5-way image classification set "2ndNN" from GitHub (u-siri-ous/KYC); label vocabulary: Electrode, Gastly, Nidoran female, Nidoran male, Pikachu.

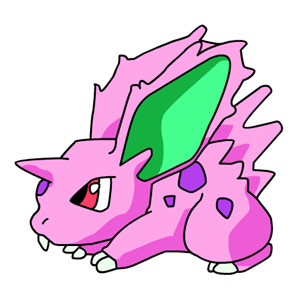
Label: Nidoran male

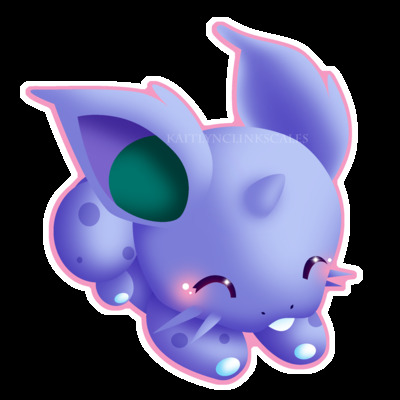
Label: Nidoran female

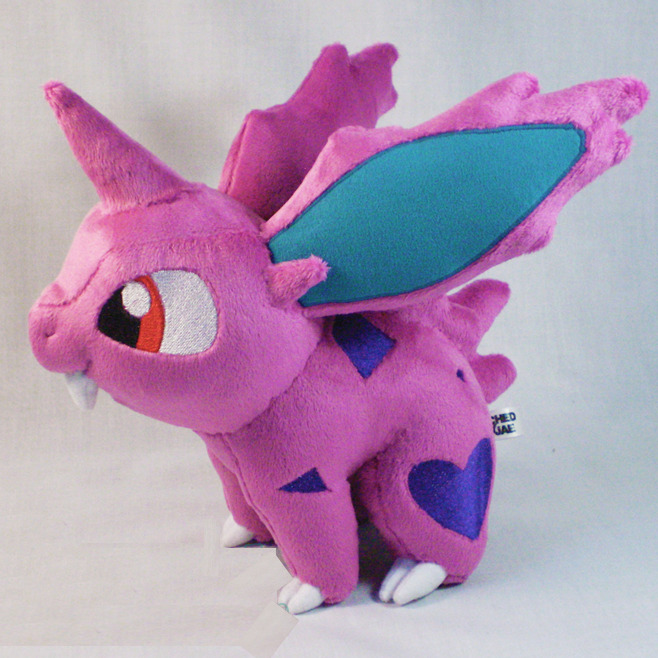
Label: Nidoran male

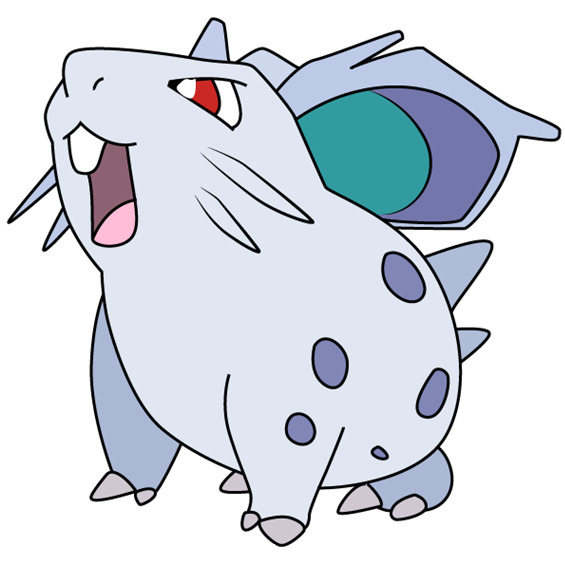
Label: Nidoran female

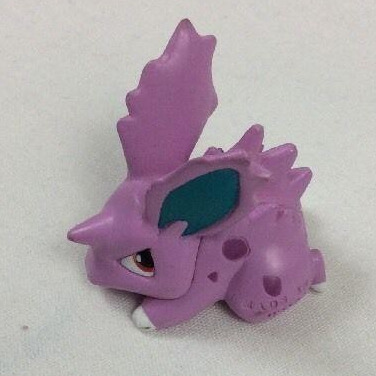
Label: Nidoran male
